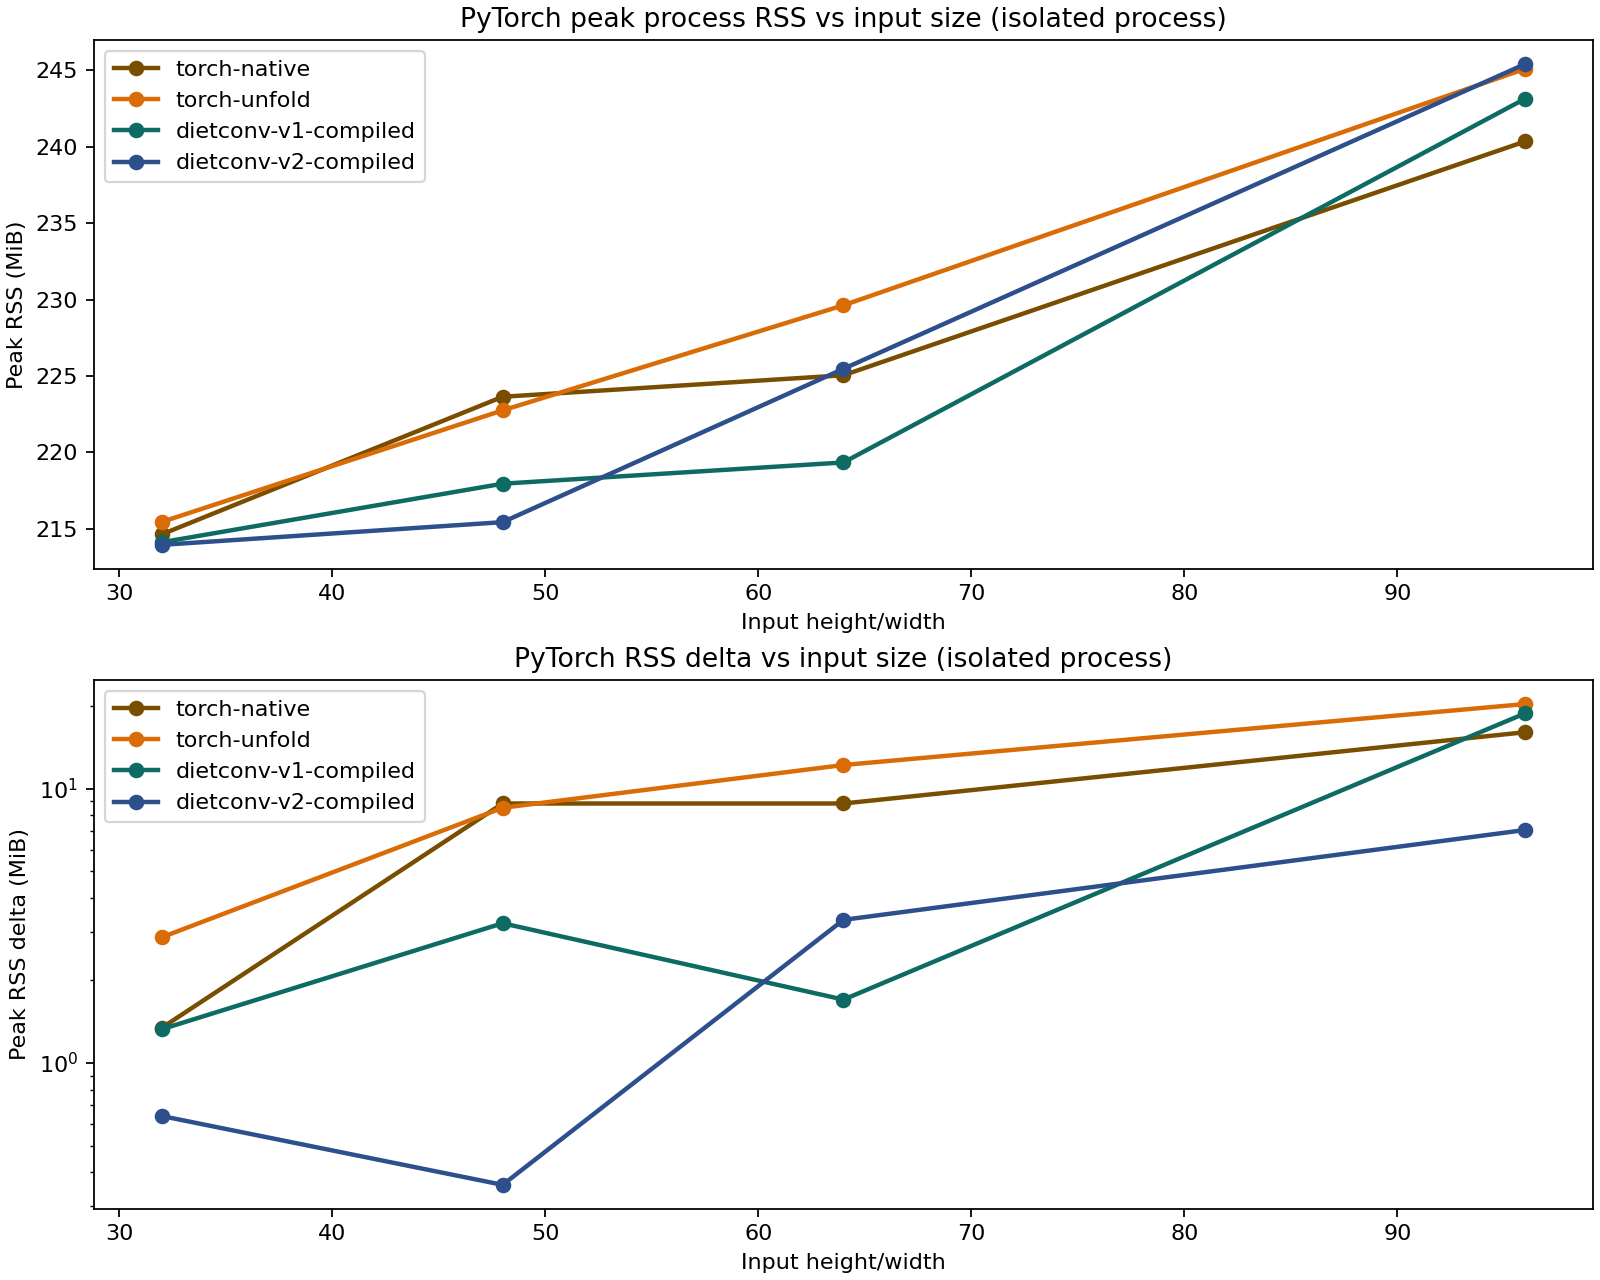

The table this chart was drawn from, first rows:
backend, c, checksum, fh, fw, h, k, max_abs_diff_vs_native, mean_ms, pad, reference_checksum, std_ms, stride, threads, tile_out_width, w, workspace_bytes, workspace_mib, baseline_rss_mib, peak_rss_mib, rss_delta_mib, problem_name, sweep
torch-native, 32, -10370, 3, 3, 32, 64, 0.0, 0.4476, 1, -10370, 0.01394, 1, 1, 0, 32, 0, 0.0, 213.3, 214.6, 1.344, scale-32, size
torch-unfold, 32, -10370, 3, 3, 32, 64, 0.0, 1.016, 1, -10370, 0.1827, 1, 1, 0, 32, 1179648, 1.125, 212.6, 215.5, 2.875, scale-32, size
dietconv-v1-compiled, 32, -10370, 3, 3, 32, 64, 5.7220458984375e-05, 0.6807, 1, -10370, 0.3418, 1, 1, 0, 32, 13056, 0.01245, 212.8, 214.1, 1.328, scale-32, size
dietconv-v2-compiled, 32, -10370, 3, 3, 32, 64, 5.7220458984375e-05, 0.764, 1, -10370, 0.07792, 1, 1, 32, 32, 13056, 0.01245, 213.3, 214, 0.6406, scale-32, size
torch-native, 32, 5007, 3, 3, 48, 64, 0.0, 1.394, 1, 5007, 0.2148, 1, 1, 0, 48, 0, 0.0, 214.8, 223.6, 8.844, scale-48, size
torch-unfold, 32, 5007, 3, 3, 48, 64, 0.0, 2.715, 1, 5007, 0.03965, 1, 1, 0, 48, 2654208, 2.531, 214.2, 222.8, 8.531, scale-48, size
dietconv-v1-compiled, 32, 5007, 3, 3, 48, 64, 6.866455078125e-05, 1.069, 1, 5007, 0.01823, 1, 1, 0, 48, 19200, 0.01831, 214.7, 218, 3.234, scale-48, size
dietconv-v2-compiled, 32, 5007, 3, 3, 48, 64, 6.866455078125e-05, 0.7521, 1, 5007, 0.0506, 1, 1, 48, 48, 19200, 0.01831, 215.1, 215.4, 0.3594, scale-48, size
torch-native, 32, 20440, 3, 3, 64, 64, 0.0, 1.361, 1, 20440, 0.02481, 1, 1, 0, 64, 0, 0.0, 216.2, 225, 8.844, scale-64, size
torch-unfold, 32, 20440, 3, 3, 64, 64, 0.0, 9.636, 1, 20440, 0.8088, 1, 1, 0, 64, 4718592, 4.5, 217.4, 229.6, 12.22, scale-64, size
dietconv-v1-compiled, 32, 20440, 3, 3, 64, 64, 4.9591064453125e-05, 1.403, 1, 20440, 0.0244, 1, 1, 0, 64, 25344, 0.02417, 217.6, 219.3, 1.703, scale-64, size
dietconv-v2-compiled, 32, 20440, 3, 3, 64, 64, 4.9591064453125e-05, 2.073, 1, 20440, 0.1098, 1, 1, 32, 64, 13056, 0.01245, 222.1, 225.5, 3.328, scale-64, size
torch-native, 32, 15455, 3, 3, 96, 64, 0.0, 4.7, 1, 15455, 0.3557, 1, 1, 0, 96, 0, 0.0, 224.2, 240.3, 16.09, scale-96, size
torch-unfold, 32, 15455, 3, 3, 96, 64, 0.0, 10.8, 1, 15455, 0.1675, 1, 1, 0, 96, 10616832, 10.12, 224.7, 245.1, 20.39, scale-96, size
dietconv-v1-compiled, 32, 15455, 3, 3, 96, 64, 5.7220458984375e-05, 3.792, 1, 15455, 0.1216, 1, 1, 0, 96, 37632, 0.03589, 224.3, 243.1, 18.86, scale-96, size
dietconv-v2-compiled, 32, 15455, 3, 3, 96, 64, 5.7220458984375e-05, 4.226, 1, 15455, 0.5774, 1, 1, 96, 96, 37632, 0.03589, 238.3, 245.4, 7.078, scale-96, size
